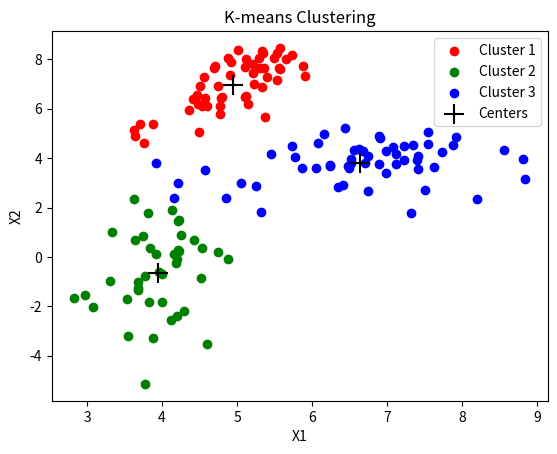

Recreate this plot in Python.
import numpy as np
import matplotlib.pyplot as plt

# Συνάρτηση απόστασης
def distance(point1, point2):
    """
    Υπολογίζει την Ευκλείδεια απόσταση μεταξύ δύο σημείων.
    """
    return np.sqrt(np.sum((point1 - point2) ** 2))

# Συνάρτηση για k-means
def mykmeans(data, K, max_iter=100, tol=1e-3):
    """
    Υλοποιεί τον αλγόριθμο k-means clustering.
    """
    np.random.seed(42)  # Για αναπαραγωγιμότητα
    indices = np.random.choice(data.shape[0], K, replace=False)  # Τυχαία αρχικά κέντρα
    centers = data[indices]

    for _ in range(max_iter):
        # Υπολογισμός αποστάσεων και ανάθεση σημείων
        labels = []
        for point in data:
            distances = [distance(point, center) for center in centers]
            labels.append(np.argmin(distances))
        labels = np.array(labels)

        # Υπολογισμός νέων κέντρων
        new_centers = np.array([data[labels == k].mean(axis=0) for k in range(K)])

        # Έλεγχος σύγκλισης
        if np.all(np.linalg.norm(new_centers - centers, axis=1) < tol):
            break
        centers = new_centers

    return centers, labels

# Συνάρτηση για δημιουργία δεδομένων
def generate_data():
    """
    Δημιουργεί τυχαία δεδομένα για δοκιμή του αλγορίθμου k-means.
    """
    np.random.seed(0)
    x1 = np.random.multivariate_normal([4, 0], [[0.29, 0.4], [0.4, 4]], 50)
    x2 = np.random.multivariate_normal([5, 7], [[0.29, 0.4], [0.4, 0.9]], 50)
    x3 = np.random.multivariate_normal([7, 4], [[0.64, 0], [0, 0.64]], 50)
    return np.vstack([x1, x2, x3])

# Συνάρτηση για γραφική παράσταση
def plot_results(data, centers, labels, K):
    """
    Οπτικοποιεί τα αποτελέσματα του k-means clustering.
    """
    colors = ['red', 'green', 'blue']
    for k in range(K):
        plt.scatter(data[labels == k][:, 0], data[labels == k][:, 1], c=colors[k], label=f'Cluster {k+1}')
    plt.scatter(centers[:, 0], centers[:, 1], c='black', marker='+', s=200, label='Centers')
    plt.legend()
    plt.title('K-means Clustering')
    plt.xlabel('Χ1')
    plt.ylabel('Χ2')
    plt.show()

# Συνάρτηση main
def main():
    """
    Εκτελεί τη ροή του προγράμματος.
    """
    # Βήμα 1: Δημιουργία δεδομένων
    data = generate_data()

    # Βήμα 2: Ορισμός αριθμού ομάδων (K)
    K = 3

    # Βήμα 3: Εκτέλεση k-means
    print("Running k-means clustering...")
    centers, labels = mykmeans(data, K)

    # Βήμα 4: Οπτικοποίηση αποτελεσμάτων
    print("Clustering completed. Plotting results...")
    plot_results(data, centers, labels, K)

# Σημείο εκκίνησης του προγράμματος
if __name__ == "__main__":
    main()
